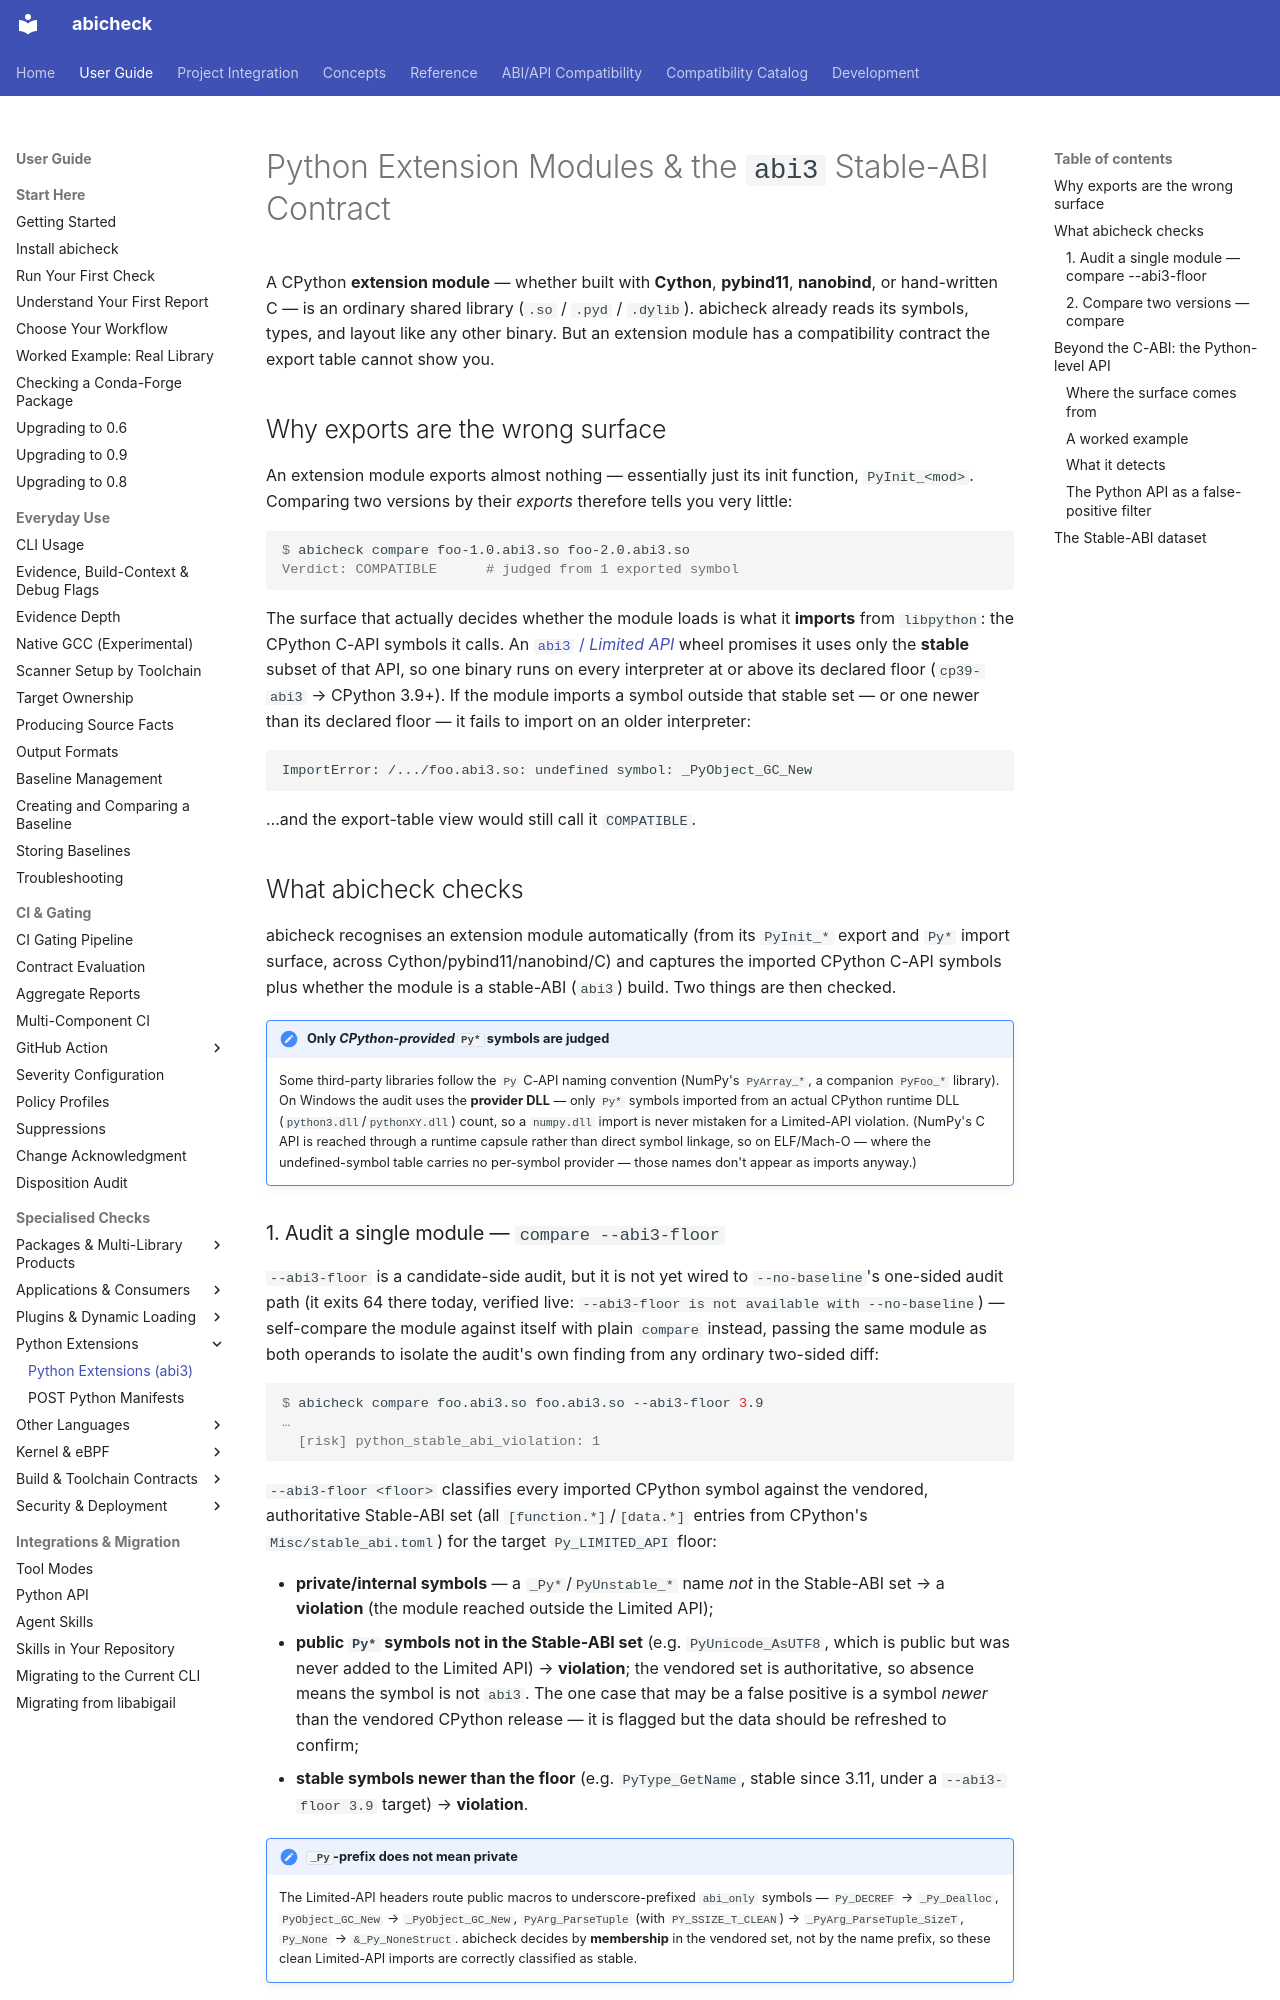

repository: abicheck/abicheck · page: use/python-extensions/index.html · generator: mkdocs

# Python Extension Modules & the `abi3` Stable-ABI Contract

A CPython **extension module** — whether built with **Cython**, **pybind11**,
**nanobind**, or hand-written C — is an ordinary shared library
(`.so` / `.pyd` / `.dylib`). abicheck already reads its symbols, types, and
layout like any other binary. But an extension module has a compatibility
contract the export table cannot show you.

## Why exports are the wrong surface

An extension module exports almost nothing — essentially just its init
function, `PyInit_<mod>`. Comparing two versions by their *exports* therefore
tells you very little:

```console
$ abicheck compare foo-1.0.abi3.so foo-2.0.abi3.so
Verdict: COMPATIBLE      # judged from 1 exported symbol
```

The surface that actually decides whether the module loads is what it
**imports** from `libpython`: the CPython C-API symbols it calls. An
[`abi3` / *Limited API*](https://docs.python.org/3/c-api/stable.html) wheel
promises it uses only the **stable** subset of that API, so one binary runs on
every interpreter at or above its declared floor (`cp39-abi3` → CPython 3.9+).
If the module imports a symbol outside that stable set — or one newer than its
declared floor — it fails to import on an older interpreter:

```text
ImportError: /.../foo.abi3.so: undefined symbol: _PyObject_GC_New
```

…and the export-table view would still call it `COMPATIBLE`.

## What abicheck checks

abicheck recognises an extension module automatically (from its `PyInit_*`
export and `Py*` import surface, across Cython/pybind11/nanobind/C) and captures
the imported CPython C-API symbols plus whether the module is a stable-ABI
(`abi3`) build. Two things are then checked.

!!! note "Only *CPython-provided* `Py*` symbols are judged"
    Some third-party libraries follow the `Py` C-API naming convention
    (NumPy's `PyArray_*`, a companion `PyFoo_*` library). On Windows the audit
    uses the **provider DLL** — only `Py*` symbols imported from an actual CPython
    runtime DLL (`python3.dll`/`pythonXY.dll`) count, so a `numpy.dll` import is
    never mistaken for a Limited-API violation. (NumPy's C API is reached through
    a runtime capsule rather than direct symbol linkage, so on ELF/Mach-O — where
    the undefined-symbol table carries no per-symbol provider — those names don't
    appear as imports anyway.)
